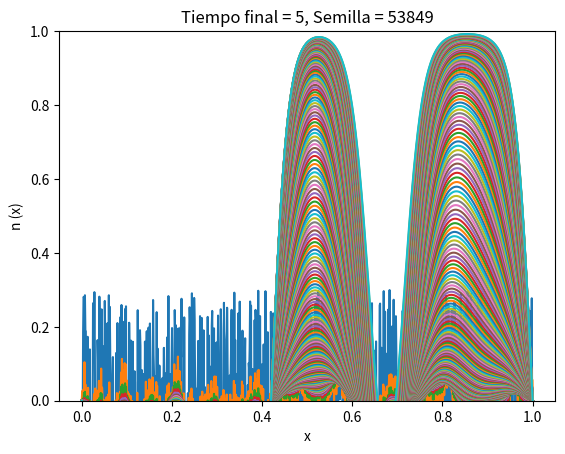

Write the Python code that produced this figure.
#!/usr/bin/env python
# -*- coding: utf-8 -*-
'''
Este script resuelve un problema simple de difusion en 1D.
La ecuación a resover es:
    dn/dt = gama * d2n/dx2 + un - un^3;
    C.I : n(0,x) = np.random.uniform(low=-0.3, high=0.3, size=steps_x);
    C.B : n(t, 0) = n(t, 1) = 0

La parte difusiva de la ecuación se utiliza el método de Crack-Nicolson
y la parte reactiva con el método de Euler explícito
'''

from __future__ import division
import numpy as np
import matplotlib.pyplot as plt


def inicializa_n(n, steps_x, h):
    '''
    Rellena n con las condiciones iniciales del problema.
    Se asegura que las condiciones en los bordes sean cero.
    '''
    func_random = np.random.uniform(low=-0.3, high=0.3, size=steps_x)
    for i in range(steps_x):
        n[i] = func_random[i]
    n[0] = 0
    n[-1] = 0


def calcula_b(b, steps_x, r, u=1.5):
    for j in range(1, steps_x - 1):
        # b[j] = r * n[j+1] + 2 * (1-r) * n[j] + r * n[j-1]
        b[j] = (r * n[j+1] + (1-2*r) * n[j] + r * n[j-1] +
                n[j] * (dt * u - dt * u * n[j]**2))


def calcula_alfa_y_beta(alfa, beta, b, r, steps_x):
    Aplus = -1 * r
    Acero = (1 + 2 * r)
    Aminus = -1 * r
    alfa[0] = 0
    beta[0] = 0  # viene de la condicion de borde n(t, 0) = 1
    for i in range(1, steps_x):
        alfa[i] = -Aplus / (Acero + Aminus*alfa[i-1])
        beta[i] = (b[i] - Aminus*beta[i-1]) / (Aminus*alfa[i-1] + Acero)


def avanza_paso_temporal(n, n_next, alfa, beta, steps_x, steps_t):
    n_next[0] = 0
    n_next[-1] = 0

    for i in range(steps_x - 2, 0, -1):
        n_next[i] = alfa[i] * n_next[i+1] + beta[i]


# Main

# setup
seteo = 53849
np.random.seed(seteo)
gamma = 0.001
mu = 1.5
ti = 0
tf = 5
xi = 0
xf = 1

steps_t = 1000
steps_x = 1000

dt = (tf - ti) / (steps_t - 1)
h = (xf - xi) / (steps_x - 1)

# dt = h**2 / 2 # Este es el máximo teórico para el metodo explicito
# Máximo teórico no funciona

r = dt / (2 * h**2)
r = r * gamma

n = np.zeros(steps_x)
n_next = np.zeros(steps_x)

b = np.zeros(steps_x)
alfa = np.zeros(steps_x)
beta = np.zeros(steps_x)

inicializa_n(n, steps_x, h)

# Queremos guardar las soluciones en cada paso
n_solucion = np.zeros((steps_t, steps_x))
n_solucion[0, :] = n.copy()

for i in range(1, steps_t):
    calcula_b(b, steps_x, r)
    calcula_alfa_y_beta(alfa, beta, b, r, steps_x)
    avanza_paso_temporal(n, n_next, alfa, beta, steps_x, steps_t)
    n = n_next.copy()
    n_solucion[i, :] = n.copy()


# Plot
x = np.linspace(0, xf, steps_x)

fig = plt.figure(1)
fig.clf()
ax = fig.add_subplot(111)

for i in range(0, steps_t, tf):
    ax.plot(x, n_solucion[i, :])
ax.set_ylim(0, 1)

plt.xlabel('x')
plt.ylabel('n (x)')
plt.title("Tiempo final = {tf}, Semilla = {seteo}".format(tf=tf, seteo=seteo))
plt.savefig("p2_tf{tf}_setrandom{seteo}.png".format(tf=tf, seteo=seteo))

plt.show()
plt.draw()
